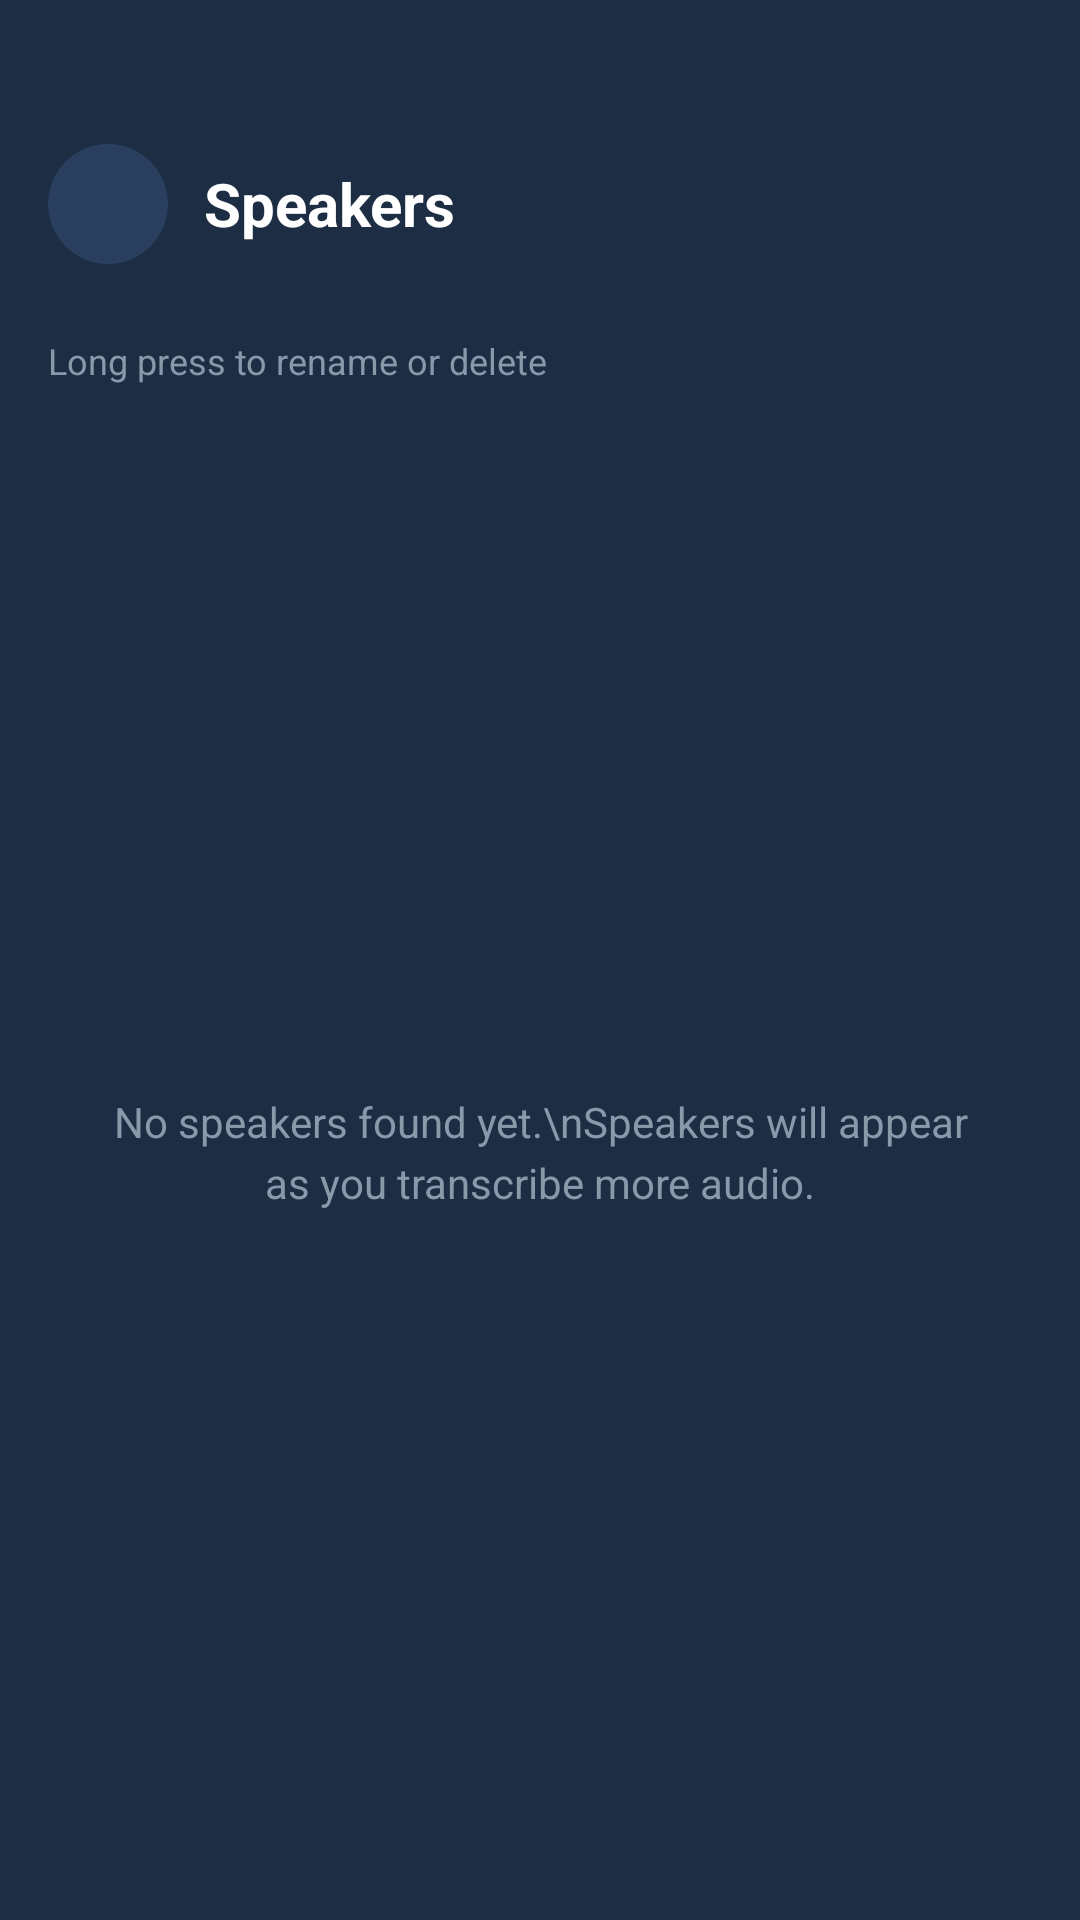

Produce the Android XML layout that renders to this screen, including the resource entries it uses.
<!-- AndroidManifest.xml: application theme Theme.JustVoice -->
<!-- res/layout/activity_speakers.xml -->
<?xml version="1.0" encoding="utf-8"?>
<LinearLayout xmlns:android="http://schemas.android.com/apk/res/android"
    android:layout_width="match_parent"
    android:layout_height="match_parent"
    xmlns:tools="http://schemas.android.com/tools"
    android:orientation="vertical"
    android:background="#1d2d44">

    <LinearLayout
        android:layout_width="match_parent"
        android:layout_height="wrap_content"
        android:gravity="center_vertical"
        android:orientation="horizontal"
        android:paddingStart="16dp"
        android:paddingTop="48dp"
        android:paddingEnd="16dp"
        android:paddingBottom="16dp">

        <ImageButton
            android:id="@+id/btn_back"
            android:layout_width="40dp"
            android:layout_height="40dp"
            android:background="@drawable/bg_back_button"
            android:src="@drawable/ic_arrow_back"
            android:textColor="#FFFFFF"
            android:textSize="18sp"
            android:padding="0dp" />

        <TextView
            android:layout_width="0dp"
            android:layout_height="wrap_content"
            android:layout_weight="1"
            android:layout_marginStart="12dp"
            android:text="Speakers"
            android:textColor="#FFFFFF"
            android:textSize="20sp"
            android:textStyle="bold" />
    </LinearLayout>

    <ProgressBar
        android:id="@+id/progress_bar"
        android:layout_width="match_parent"
        android:layout_height="3dp"
        android:visibility="gone"
        style="?android:attr/progressBarStyleHorizontal"
        android:indeterminate="true"
        android:indeterminateTint="#3A7BD5" />

    <TextView
        android:layout_width="match_parent"
        android:layout_height="wrap_content"
        android:paddingStart="16dp"
        android:paddingEnd="16dp"
        android:paddingTop="8dp"
        android:text="Long press to rename or delete"
        android:textColor="#8899AA"
        android:textSize="12sp" />

    <TextView
        android:id="@+id/tv_no_speakers"
        android:layout_width="match_parent"
        android:layout_height="0dp"
        android:layout_weight="1"
        android:gravity="center"
        android:text="No speakers found yet.\nSpeakers will appear as you transcribe more audio."
        android:textColor="#8899AA"
        android:textSize="14sp"
        android:lineSpacingExtra="4dp"
        android:padding="32dp"
        android:visibility="visible" />

    <androidx.recyclerview.widget.RecyclerView
        android:id="@+id/rv_speakers"
        android:layout_width="match_parent"
        android:layout_height="0dp"
        android:layout_weight="1"
        android:clipToPadding="false"
        android:padding="16dp"
        android:visibility="gone"
        tools:listitem="@layout/item_speaker"/>

</LinearLayout>
<!-- res/layout/item_speaker.xml (included above) -->
<?xml version="1.0" encoding="utf-8"?>
<androidx.cardview.widget.CardView xmlns:android="http://schemas.android.com/apk/res/android"
    xmlns:app="http://schemas.android.com/apk/res-auto"
    android:layout_width="match_parent"
    android:layout_height="wrap_content"
    android:layout_marginBottom="8dp"
    app:cardElevation="2dp"
    app:cardCornerRadius="12dp"
    android:foreground="?android:attr/selectableItemBackground"
    android:clickable="true"
    android:longClickable="true">

    <LinearLayout
        android:layout_width="match_parent"
        android:layout_height="wrap_content"
        android:orientation="horizontal"
        android:padding="16dp"
        android:background="@drawable/bg_transcription_card"
        android:gravity="center_vertical">

        <View
            android:layout_width="48dp"
            android:layout_height="48dp"
            android:background="@drawable/bg_avatar_speaker" />

        <LinearLayout
            android:layout_width="0dp"
            android:layout_height="wrap_content"
            android:layout_weight="1"
            android:layout_marginStart="12dp"
            android:orientation="vertical">

            <TextView
                android:id="@+id/tv_speaker_name"
                android:layout_width="wrap_content"
                android:layout_height="wrap_content"
                android:textColor="#1d2d44"
                android:textSize="16sp"
                android:textStyle="bold" />

            <TextView
                android:id="@+id/tv_segments_count"
                android:layout_width="wrap_content"
                android:layout_height="wrap_content"
                android:layout_marginTop="2dp"
                android:textColor="#8899AA"
                android:textSize="12sp" />
        </LinearLayout>

        <TextView
            android:layout_width="wrap_content"
            android:layout_height="wrap_content"
            android:text="›"
            android:textColor="#8899AA"
            android:textSize="24sp" />
    </LinearLayout>
</androidx.cardview.widget.CardView>
<!-- resources referenced by this layout -->
<resources>
  <!-- drawable bg_avatar_speaker (drawable) -->
  <?xml version="1.0" encoding="utf-8"?>
  <shape xmlns:android="http://schemas.android.com/apk/res/android"
      android:shape="oval">
      <solid android:color="#E8EDF2" />
  </shape>
  <!-- drawable bg_back_button (drawable) -->
  <?xml version="1.0" encoding="utf-8"?>
  <shape xmlns:android="http://schemas.android.com/apk/res/android"
      android:shape="rectangle">
      <solid android:color="#2A3F5F" />
      <corners android:radius="20dp" />
  </shape>
  <style name="Theme.JustVoice" parent="Base.Theme.JustVoice" />
  <style name="Base.Theme.JustVoice" parent="Theme.Material3.DayNight.NoActionBar">
          
          
      </style>
</resources>
